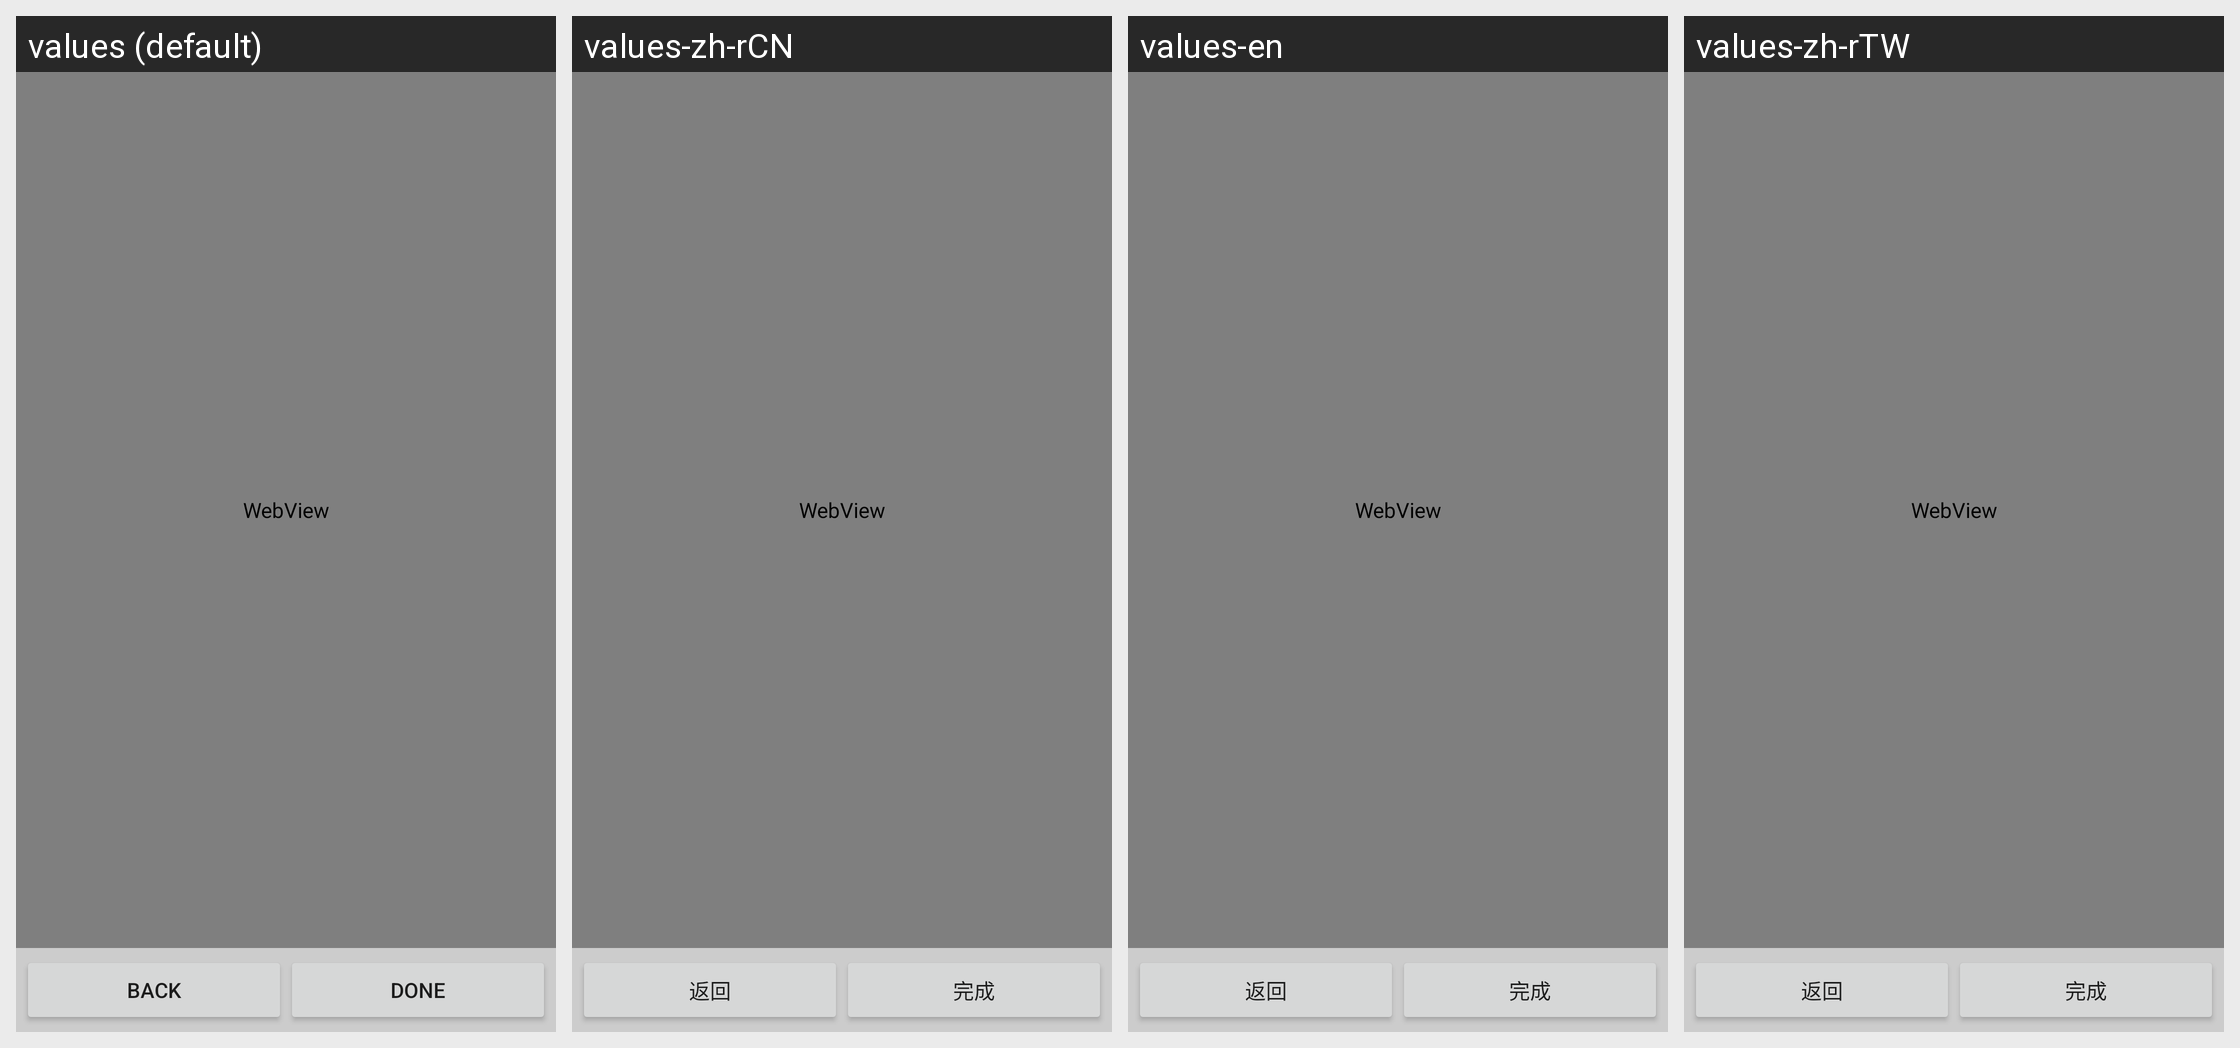

Here is an Android app screen in its default locale and in the app's own translations. Write out the translated-string differences for the strings that appear on this screen.
Android screen res/layout/help.xml rendered under 4 locales, left to right: values (default), values-zh-rCN, values-en, values-zh-rTW. Device: Nexus 5 (rendered at 1080×1920; each locale shown at half size, 540×960, under a caption strip naming it); theme Theme.MaterialComponents.DayNight.NoActionBar.
Strings drawn on this screen, with the default value and each locale's value (text and hints the layout hard-codes, and strings that could not be matched under every locale, appear in the picture but are not listed):

button_back
  values: Back
  values-zh-rCN: 返回
  values-en: 返回
  values-zh-rTW: 返回

button_done
  values: Done
  values-zh-rCN: 完成
  values-en: 完成
  values-zh-rTW: 完成
